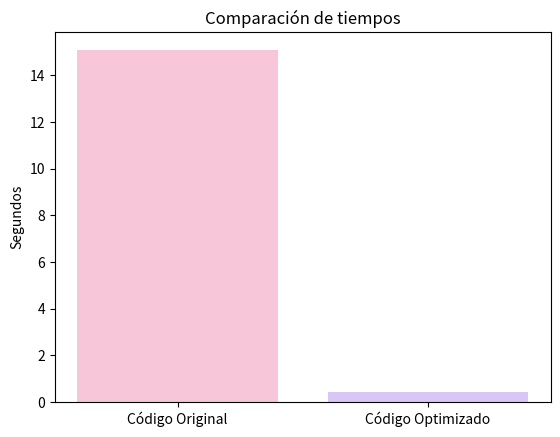

Python code for this plot:
import matplotlib.pyplot as plt

tiempos = [15.10, 0.40]  
labels = ['Código Original', 'Código Optimizado']

plt.bar(labels, tiempos, color=['#F7C6D9', '#D9C6F7'])
plt.ylabel("Segundos")
plt.title("Comparación de tiempos")
plt.show()
